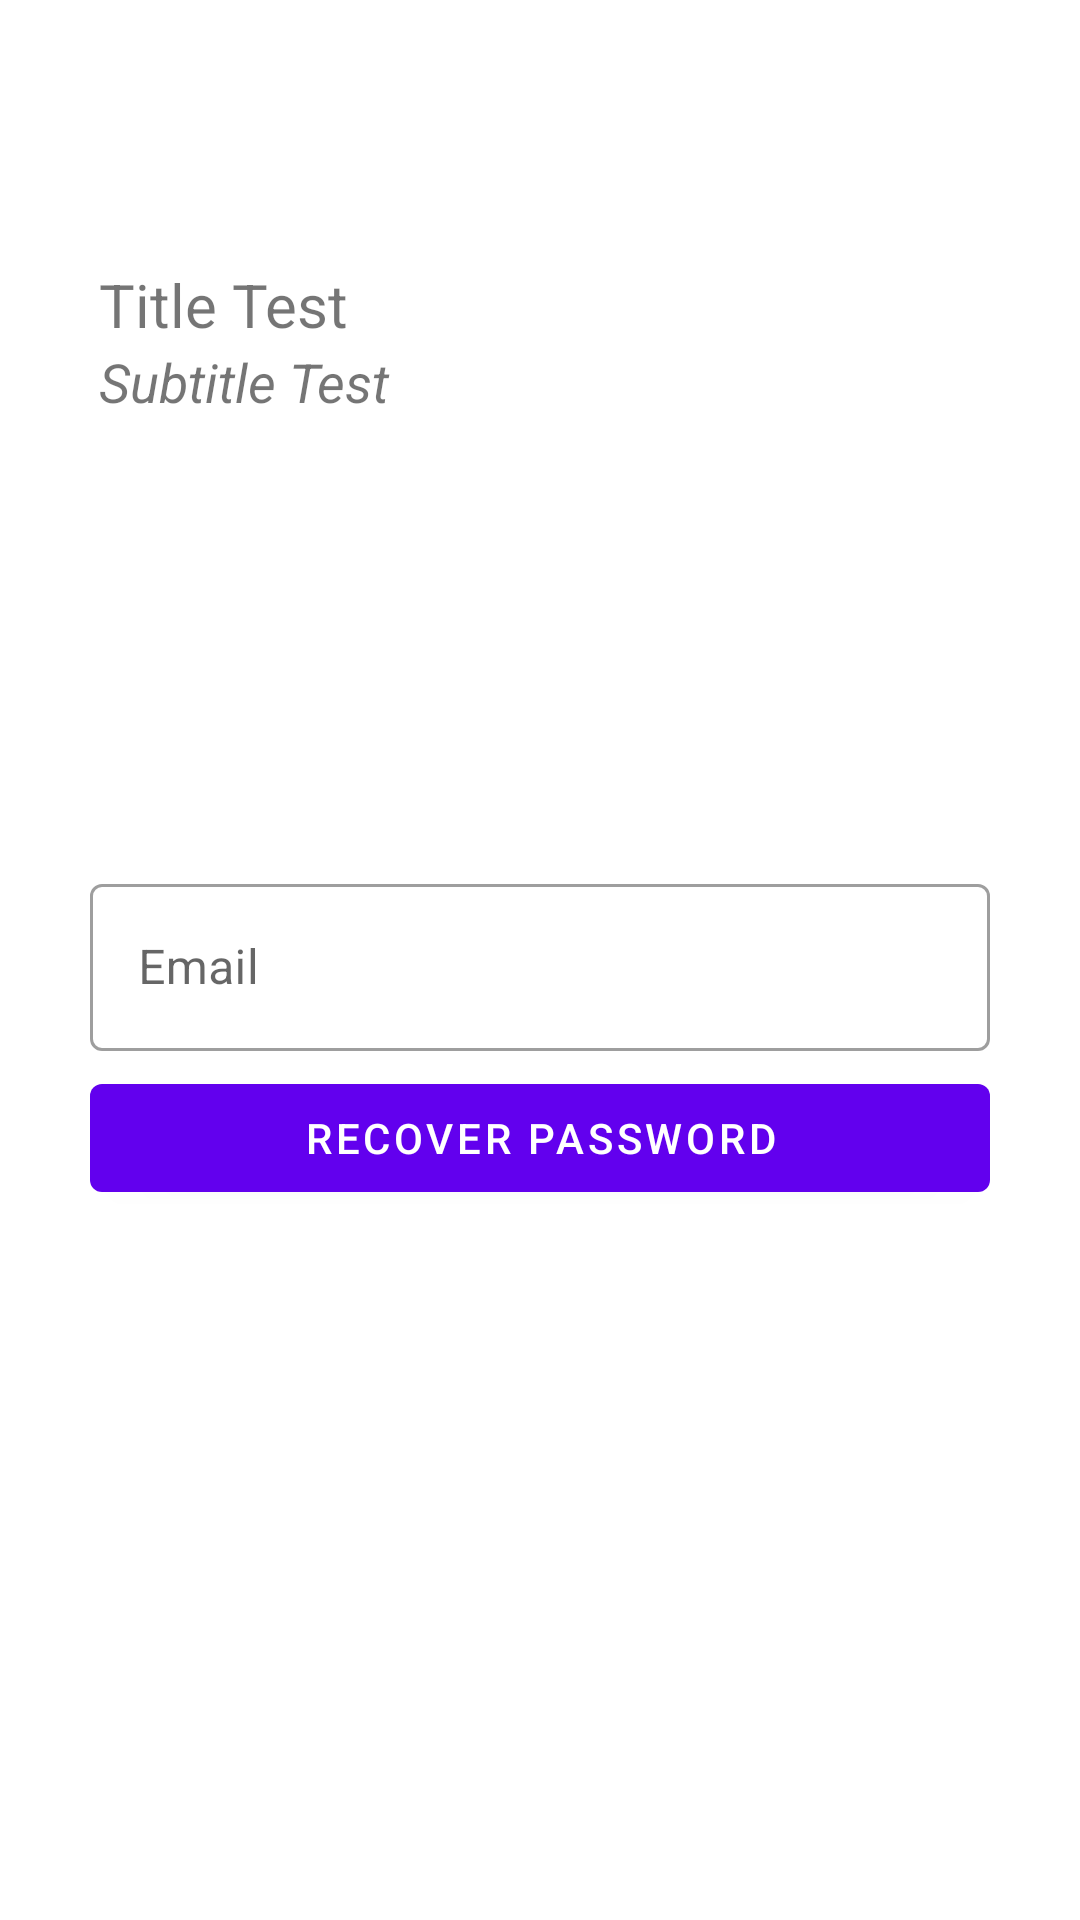

Reconstruct the res/layout file that produces this screen, plus the resources it refers to.
<!-- AndroidManifest.xml: application theme Theme.DIMA -->
<!-- res/layout/activity_recover_account.xml -->
<?xml version="1.0" encoding="utf-8"?>
<RelativeLayout
    xmlns:android="http://schemas.android.com/apk/res/android"
    xmlns:app="http://schemas.android.com/apk/res-auto"
    xmlns:tools="http://schemas.android.com/tools"
    android:layout_width="match_parent"
    android:layout_height="match_parent"
    tools:context="co.itfusion.ui.login.manage.RecoverAccountActivity">

    <include
        android:id="@+id/header"
        android:layout_width="match_parent"
        android:layout_height="wrap_content"
        android:layout_alignParentTop="true"
        layout="@layout/layout_back_header"/>

    <com.google.android.material.textfield.TextInputLayout
        android:id="@+id/tilEmailCreation"
        style="@style/Widget.MaterialComponents.TextInputLayout.OutlinedBox"
        android:layout_width="match_parent"
        android:layout_height="wrap_content"
        android:layout_centerInParent="true"
        android:layout_marginHorizontal="30dp"
        android:layout_marginTop="10dp"
        android:hint="@string/email">

        <com.google.android.material.textfield.TextInputEditText
            android:id="@+id/etEmailCreation"
            android:layout_width="match_parent"
            android:layout_height="wrap_content"
            android:inputType="textEmailAddress" />

    </com.google.android.material.textfield.TextInputLayout>

    <com.google.android.material.button.MaterialButton
        android:id="@+id/btnRecoverAccount"
        android:layout_width="match_parent"
        android:layout_height="wrap_content"
        android:layout_below="@id/tilEmailCreation"
        android:layout_marginHorizontal="30dp"
        android:layout_marginTop="5dp"
        android:text="@string/recover_password" />

</RelativeLayout>
<!-- res/layout/layout_back_header.xml (included above) -->
<?xml version="1.0" encoding="utf-8"?>
<RelativeLayout xmlns:android="http://schemas.android.com/apk/res/android"
    android:layout_width="match_parent"
    android:layout_height="wrap_content"
    xmlns:app="http://schemas.android.com/apk/res-auto">

    <com.google.android.material.button.MaterialButton
        style="@style/Widget.Material3.Button.IconButton"
        android:id="@+id/btnBack"
        android:layout_width="wrap_content"
        android:layout_height="wrap_content"
        android:layout_marginVertical="20dp"
        android:layout_marginStart="5dp"
        android:contentDescription="@string/content_desc_back_button"
        app:icon="@drawable/icon_back"
        app:iconSize="26dp"/>

    <com.google.android.material.textview.MaterialTextView
        android:id="@+id/tvHeaderTitle"
        android:layout_width="wrap_content"
        android:layout_height="wrap_content"
        android:layout_toEndOf="@id/btnBack"
        android:layout_below="@id/btnBack"
        android:text="@string/test_title"
        android:textSize="20sp"
        />

    <com.google.android.material.textview.MaterialTextView
        android:id="@+id/tvHeaderSubtitle"
        android:layout_width="wrap_content"
        android:layout_height="wrap_content"
        android:layout_marginBottom="16dp"
        android:layout_toEndOf="@id/btnBack"
        android:layout_below="@id/tvHeaderTitle"
        android:text="@string/test_subtitle"
        android:textSize="18sp"
        android:textStyle="italic"/>

</RelativeLayout>
<!-- resources referenced by this layout -->
<resources>
  <string name="content_desc_back_button">Button to go back to previous menu</string>
  <string name="email">Email</string>
  <string name="recover_password">Recover password</string>
  <string name="test_subtitle">Subtitle Test</string>
  <string name="test_title">Title Test</string>
  <style name="Theme.DIMA" parent="Theme.MaterialComponents.DayNight.DarkActionBar">
          
          <item name="colorPrimary">@color/purple_500</item>
          <item name="colorPrimaryVariant">@color/purple_700</item>
          <item name="colorOnPrimary">@color/white</item>
          
          <item name="colorSecondary">@color/teal_200</item>
          <item name="colorSecondaryVariant">@color/teal_700</item>
          <item name="colorOnSecondary">@color/black</item>
          
          <item name="android:statusBarColor">?attr/colorPrimaryVariant</item>
          
      </style>
  <!-- not gathered from this repository: default colours our renderer supplied (Android Studio template values) -->
  <color name="purple_500">#FF6200EE</color>
  <color name="purple_700">#FF3700B3</color>
  <color name="teal_200">#FF03DAC5</color>
  <color name="teal_700">#FF018786</color>
  <color name="black">#FF000000</color>
  <color name="white">#FFFFFFFF</color>
</resources>
